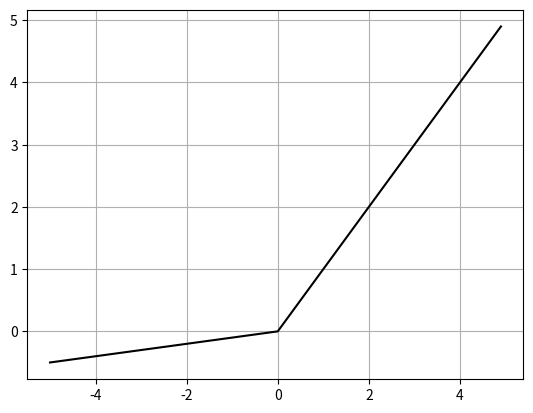

Write Python code to recreate this figure.
import numpy as np
import matplotlib.pyplot as plt

def leaky_relu(x):
    return np.maximum(0.1*x,x)

leaky_relu2 = lambda x: np.maximum(0.1*x,x)

x = np.arange(-5, 5, 0.1)
y = leaky_relu2(x)

plt.plot(x,y,'k-')
plt.grid()
plt.show()